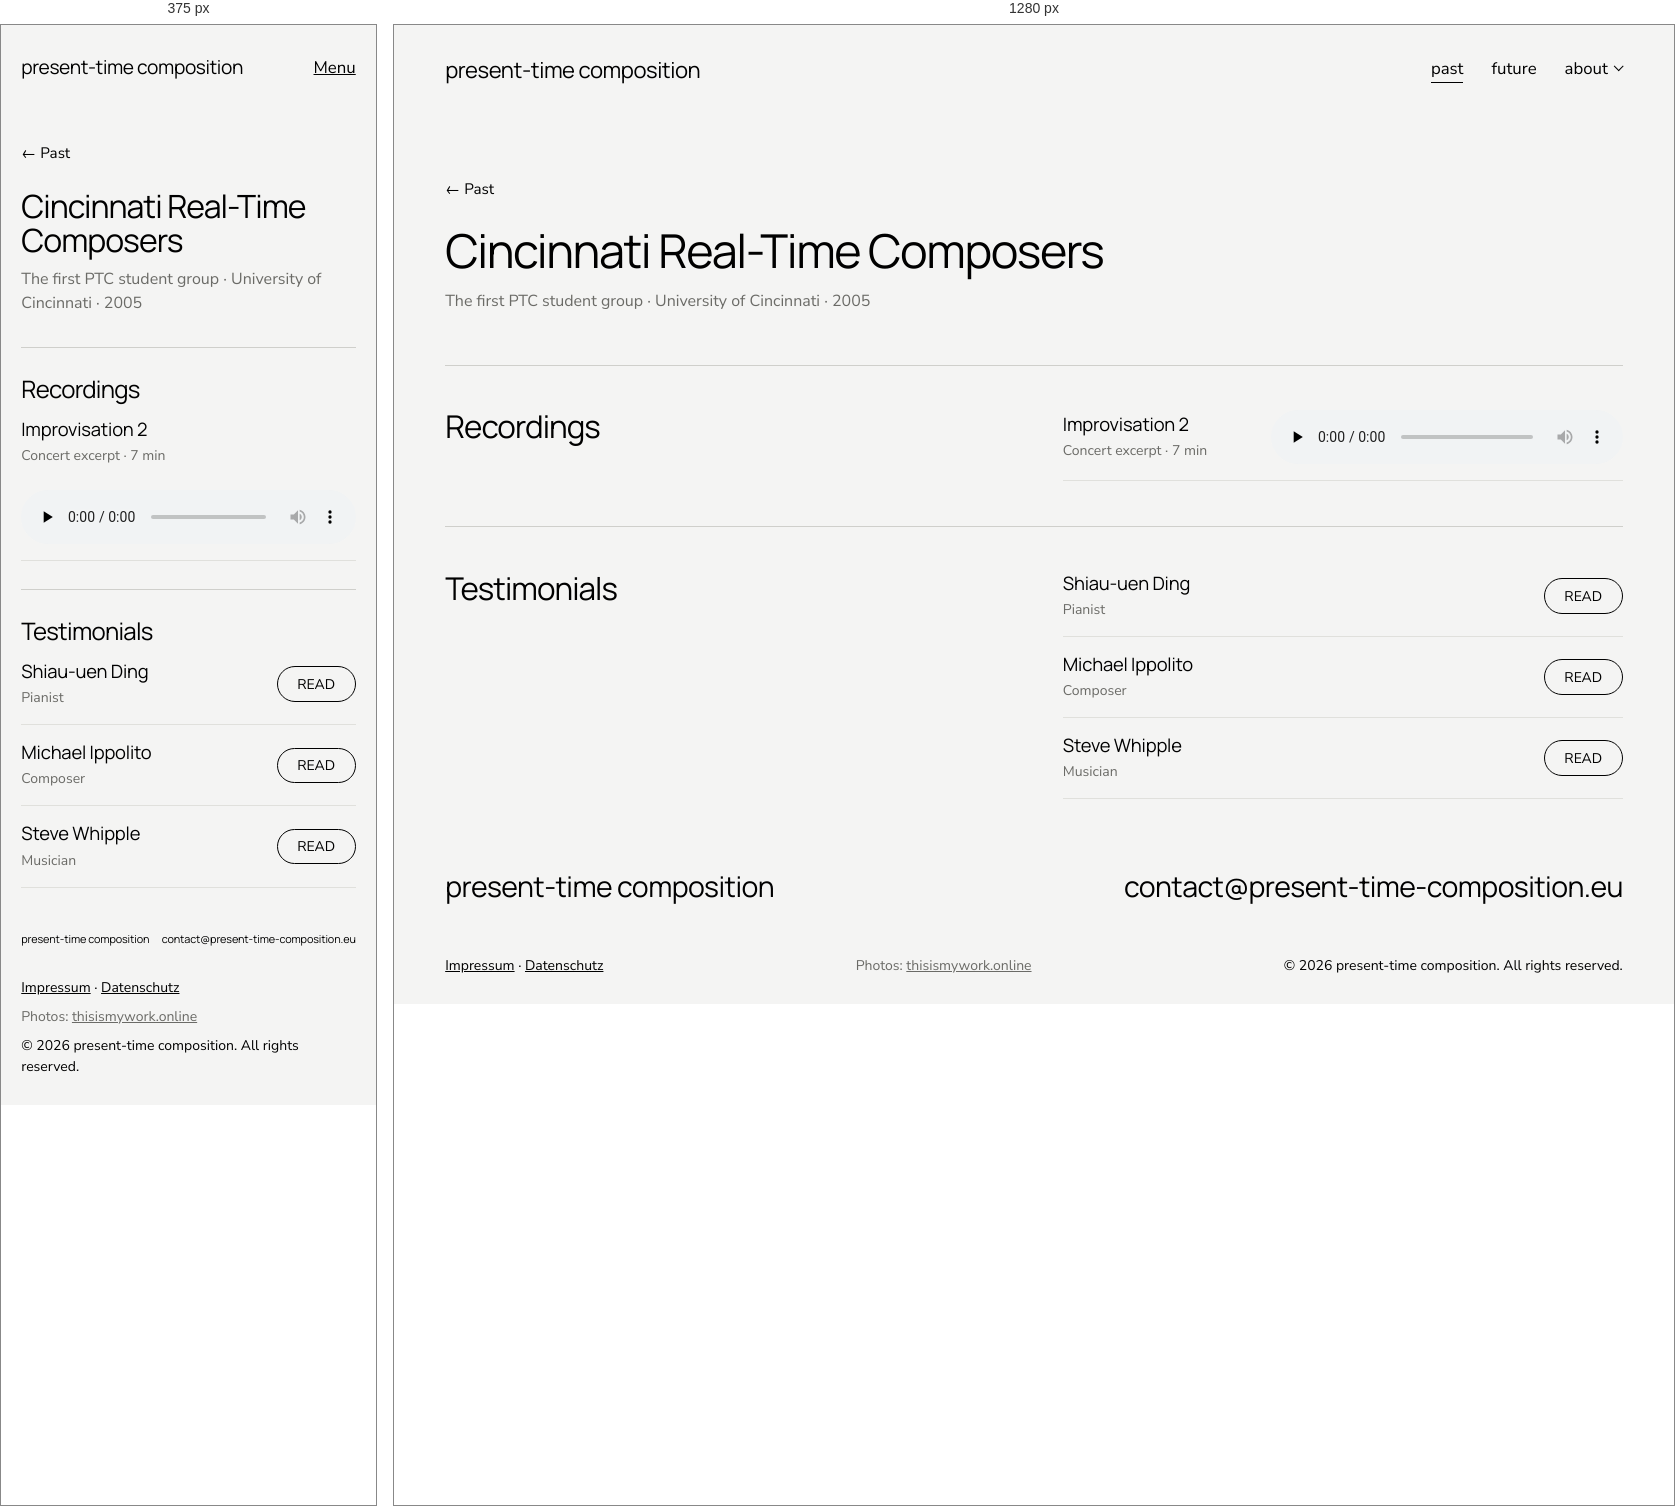
Rendered at 375 px and 1280 px, left to right.

<!-- file: index.html -->
<!doctype html>
<html lang="en">
<head>
  <meta charset="utf-8">
  <meta name="viewport" content="width=device-width, initial-scale=1">
  <title>Cincinnati Real-Time Composers — present-time composition</title>
  <!-- meta:start (generated by tools/meta.pl) -->
  <meta name="description" content="Cincinnati Real-Time Composers, the first PTC student group at the University of Cincinnati: recordings and testimonials.">
  <meta property="og:type" content="website">
  <meta property="og:site_name" content="present-time composition">
  <meta property="og:title" content="Cincinnati Real-Time Composers — present-time composition">
  <meta property="og:description" content="Cincinnati Real-Time Composers, the first PTC student group at the University of Cincinnati: recordings and testimonials.">
  <meta property="og:url" content="https://present-time-composition.eu/past/cincinnati-real-time-composers/">
  <meta property="og:image" content="https://present-time-composition.eu/images/share/cincinnati.jpg">
  <meta property="og:image:width" content="1200">
  <meta property="og:image:height" content="630">
  <meta name="twitter:card" content="summary_large_image">
  <link rel="icon" href="../../favicon-32.png?v=3" sizes="32x32" type="image/png">
  <link rel="icon" href="../../favicon-192.png?v=3" sizes="192x192" type="image/png">
  <link rel="apple-touch-icon" href="../../apple-touch-icon.png?v=3">
  <!-- meta:end -->
  <link rel="stylesheet" href="../../assets/style.css?v=20261127b">
</head>
<body>
  <header class="site-header has-toggle">
    <a class="site-title" href="../../">present-time composition</a>
    <button class="menu-toggle" type="button" aria-expanded="false" aria-controls="site-nav">Menu</button>
    <nav class="site-nav" id="site-nav">
      <a href="../" class="current">past</a>
      <a href="../../future/">future</a>
      <div class="nav-item">
        <button class="sub-toggle" type="button" aria-expanded="false" aria-controls="about-sub">about</button>
        <div class="submenu" id="about-sub">
          <a href="../../about-ptc/">about PTC</a>
          <a href="../../testimonials/">testimonials</a>
          <a href="../../contact/">contact</a>
        </div>
      </div>
    </nav>
  </header>

  <main class="archive project-page">
    <p class="back"><a href="../">← Past</a></p>
    <h1>Cincinnati Real-Time Composers</h1>
    <p class="lead-meta">The first PTC student group · University of Cincinnati · 2005</p>
    <!-- TODO: project text and photos to come -->

    <section class="archive-group">
      <h2>Recordings</h2>
      <ul class="archive-list">
        <li class="archive-item audio-item">
          <div>
            <h3>Improvisation 2</h3>
            <p class="meta">Concert excerpt · 7 min</p>
          </div>
          <audio controls preload="none" src="../../deep-dive/files/cincinnati-improvisation-2.mp3"></audio>
        </li>
      </ul>
    </section>

    <section class="archive-group">
      <h2>Testimonials</h2>
      <ul class="archive-list">
        <li class="archive-item">
          <div><h3>Shiau-uen Ding</h3><p class="meta">Pianist</p></div>
          <a class="archive-link" href="../../testimonials/#shiau-uen-ding">Read</a>
        </li>
        <li class="archive-item">
          <div><h3>Michael Ippolito</h3><p class="meta">Composer</p></div>
          <a class="archive-link" href="../../testimonials/#michael-ippolito">Read</a>
        </li>
        <li class="archive-item">
          <div><h3>Steve Whipple</h3><p class="meta">Musician</p></div>
          <a class="archive-link" href="../../testimonials/#steve-whipple">Read</a>
        </li>
      </ul>
    </section>
  </main>

  <footer class="site-footer">
    <div class="footer-top">
      <span>present-time composition</span>
      <a href="mailto:contact@present-time-composition.eu">contact@present-time-composition.eu</a>
    </div>
    <div class="footer-bottom">
      <span class="legal-links"><a href="https://othermusicacademy.eu/kontakt/" target="_blank" rel="noopener">Impressum</a> · <a href="../../datenschutz/">Datenschutz</a></span>
      <span class="credits">Photos: <a href="https://thisismywork.online" target="_blank" rel="noopener">thisismywork.online</a></span>
      <span>© 2026 present-time composition. All rights reserved.</span>
    </div>
  </footer>
  <script src="../../assets/menu.js?v=20261127b"></script>
</body>
</html>


/* @media block from style.css */
@media (max-width: 760px) { .past-intro { margin-bottom: 2rem; } }

/* @media block from style.css */
@media (max-width: 760px) {
  /* Slightly wider side margins on phones (about 20px instead of 15px on a typical phone) */
  :root { --gutter: 5.4vw; }
  /* Past page on phones: project title on the photo, white over a dark fade rising from the bottom */
  .project a { position: relative; }
  .project h2 { position: absolute; left: 0; right: 0; bottom: 0; margin: 0; padding: 3.5rem 1rem 0.9rem; color: var(--white); background: linear-gradient(to top, rgba(0,0,0,0.6), rgba(0,0,0,0)); }

  .split { grid-template-columns: 1fr; row-gap: 2rem; }
  .split .media { aspect-ratio: 4 / 5; }
  .split .media, .split.media-right .media { order: 2; }   /* photos come after their text on phones */
  .split.tall .media,
  .split.tall .media.full-photo { width: 100%; aspect-ratio: 4 / 5; }   /* cellist same size as the others */
  .testimony { grid-template-columns: 1fr; row-gap: 1rem; }
  .text-section { grid-template-columns: 1fr; row-gap: 1.25rem; }
  .archive-group { grid-template-columns: 1fr; }
  .apply-row { text-align: center; }   /* both Apply buttons centred on phones */
  .apply-end .apply-row { margin-top: 2rem; }
  .project-grid { grid-template-columns: 1fr; }
  .album { grid-template-columns: repeat(2, 1fr); gap: 0.4rem; }
  .lb-img { max-width: 100vw; }
  .lb-prev, .lb-next { top: auto; bottom: 1rem; transform: none; }
  .event { grid-template-columns: 1fr; gap: 0.5rem; }
  .audio-item { flex-wrap: wrap; }   /* READ buttons stay on the right of their titles */
  /* Fixed banner height on phones, so opening the menu doesn't make the photo grow */
  .page-hero { min-height: 0; height: max(60vh, 28rem); }

  /* 1. Justified text on phones too, like desktop; hyphenation keeps the word gaps small */

  /* 2. Tighter spacing between sections */
  .section { padding-bottom: 3rem; }
  .split { row-gap: 1.5rem; }
  main > .split:first-child { padding-top: 2rem; }
  .testimonies, .archive, .projects { padding-top: 2rem; padding-bottom: 3rem; }
  .testimony, .archive-group { padding: 1.75rem 0; }
  .project-grid { row-gap: 2.25rem; }
  /* Space between page content and footer on phones (~44px) */
  main, main.testimonies, main.archive, main.projects { padding-bottom: 2.75rem; }
  /* Name left, email right on one line, as on desktop: smaller, scaled to the screen width */
  .footer-top { flex-wrap: nowrap; gap: 0.75rem; font-size: min(0.95rem, 2.9vw); letter-spacing: -0.01em; }
  .footer-top > * { white-space: nowrap; }
  .footer-bottom { margin-top: 2rem; }
  h1 + p, h2 + p { margin-top: 0; }
  h1, h2 { margin-bottom: 0.8em; }

  /* 4. Banner titles sit at the bottom of the photo, clear of faces */
  .hero-title { align-items: flex-end; padding-bottom: 1.75rem; }
  .contact-band { grid-template-columns: 1fr; row-gap: 2rem; }
  .contact-band .intro { padding-right: 0; }
  .contact-form { grid-template-columns: 1fr; }
  .split .text { padding-right: 0; }
  /* Home buttons side by side on phones: narrower side padding so both fit on one line */
  .button-row .button { padding-left: 1.6em; padding-right: 1.6em; }
  .hero-image { aspect-ratio: 4 / 3; }
  .site-header { flex-wrap: wrap; }
  .site-nav { gap: 0.5rem 1.25rem; }
  /* Full menu collapses behind a Menu button */
  .has-toggle .menu-toggle {
    display: block;
    background: none; border: 0; padding: 0;
    font: inherit; font-size: 1.05rem; color: inherit; cursor: pointer;
    text-decoration: underline;
  }
  /* Open menu lines up on the right, under the Menu button */
  .has-toggle .site-nav { display: none; width: 100%; flex-direction: column; align-items: flex-end; text-align: right; gap: 0.75rem; }
  .has-toggle.open .site-nav { display: flex; }
  /* About submenu on phones: a plain list under "about", indented from the right, same colours as the menu */
  .submenu { position: static; margin-top: 0.75rem; padding: 0 1.25rem 0 0; min-width: 0; background: none; color: inherit; gap: 0.75rem; align-items: flex-end; }

  /* Home page on phones: the first photo becomes a full-width banner behind the header, like the other pages */
  .home-top { position: relative; height: max(60vh, 28rem); display: flex; flex-direction: column; background: var(--dark); color: var(--white); overflow: hidden; }
  .home-top > .section { position: absolute; inset: 0; padding: 0; }
  .home-top .hero-image { aspect-ratio: auto; height: 100%; }
  .home-top::after { content: ""; position: absolute; inset: 0; background: rgba(0, 0, 0, 0.3); z-index: 1; }
  .home-top > .site-header { position: relative; z-index: 2; }
  .home-top .site-header a, .home-top .menu-toggle, .home-top .sub-toggle { color: var(--white); }
  .home-top + main > .split:first-child { padding-top: 2rem; }
  /* Home: on phones show the lift photo whole, at its own 2:3 portrait shape */
  .home-top + main > .split:first-child .media { aspect-ratio: 2 / 3; }
}